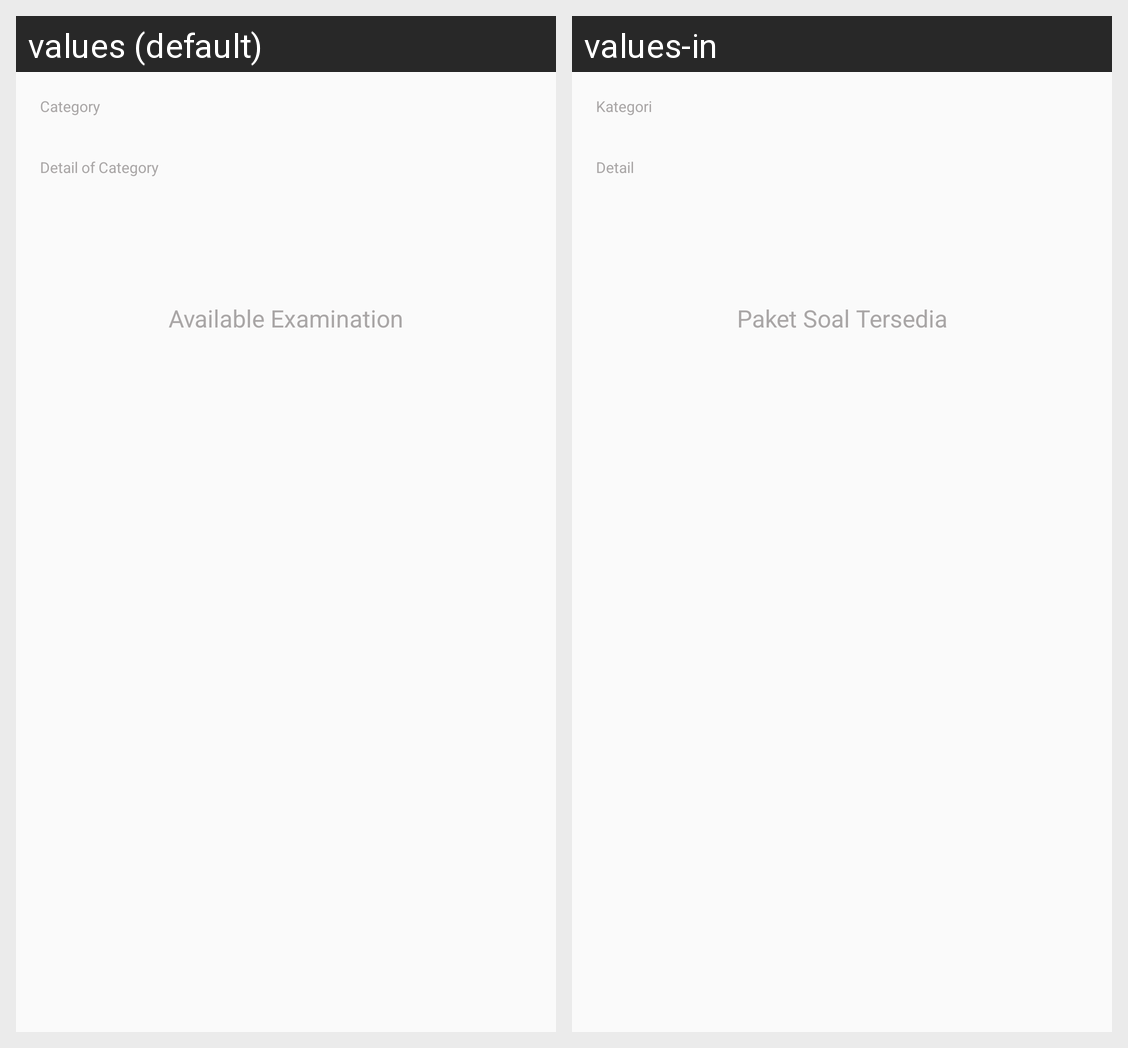

Strings drawn on this Android screen and how each of the app's shown locales translates them:
Android screen res/layout/content_category.xml rendered under 2 locales, left to right: values (default), values-in. Device: Nexus 5 (rendered at 1080×1920; each locale shown at half size, 540×960, under a caption strip naming it); theme AppTheme.
Strings drawn on this screen, with the default value and each locale's value (text and hints the layout hard-codes, and strings that could not be matched under every locale, appear in the picture but are not listed):

category_label
  values: Category
  values-in: Kategori

category_detail_label
  values: Detail of Category
  values-in: Detail

available_test
  values: Available Examination
  values-in: Paket Soal Tersedia
